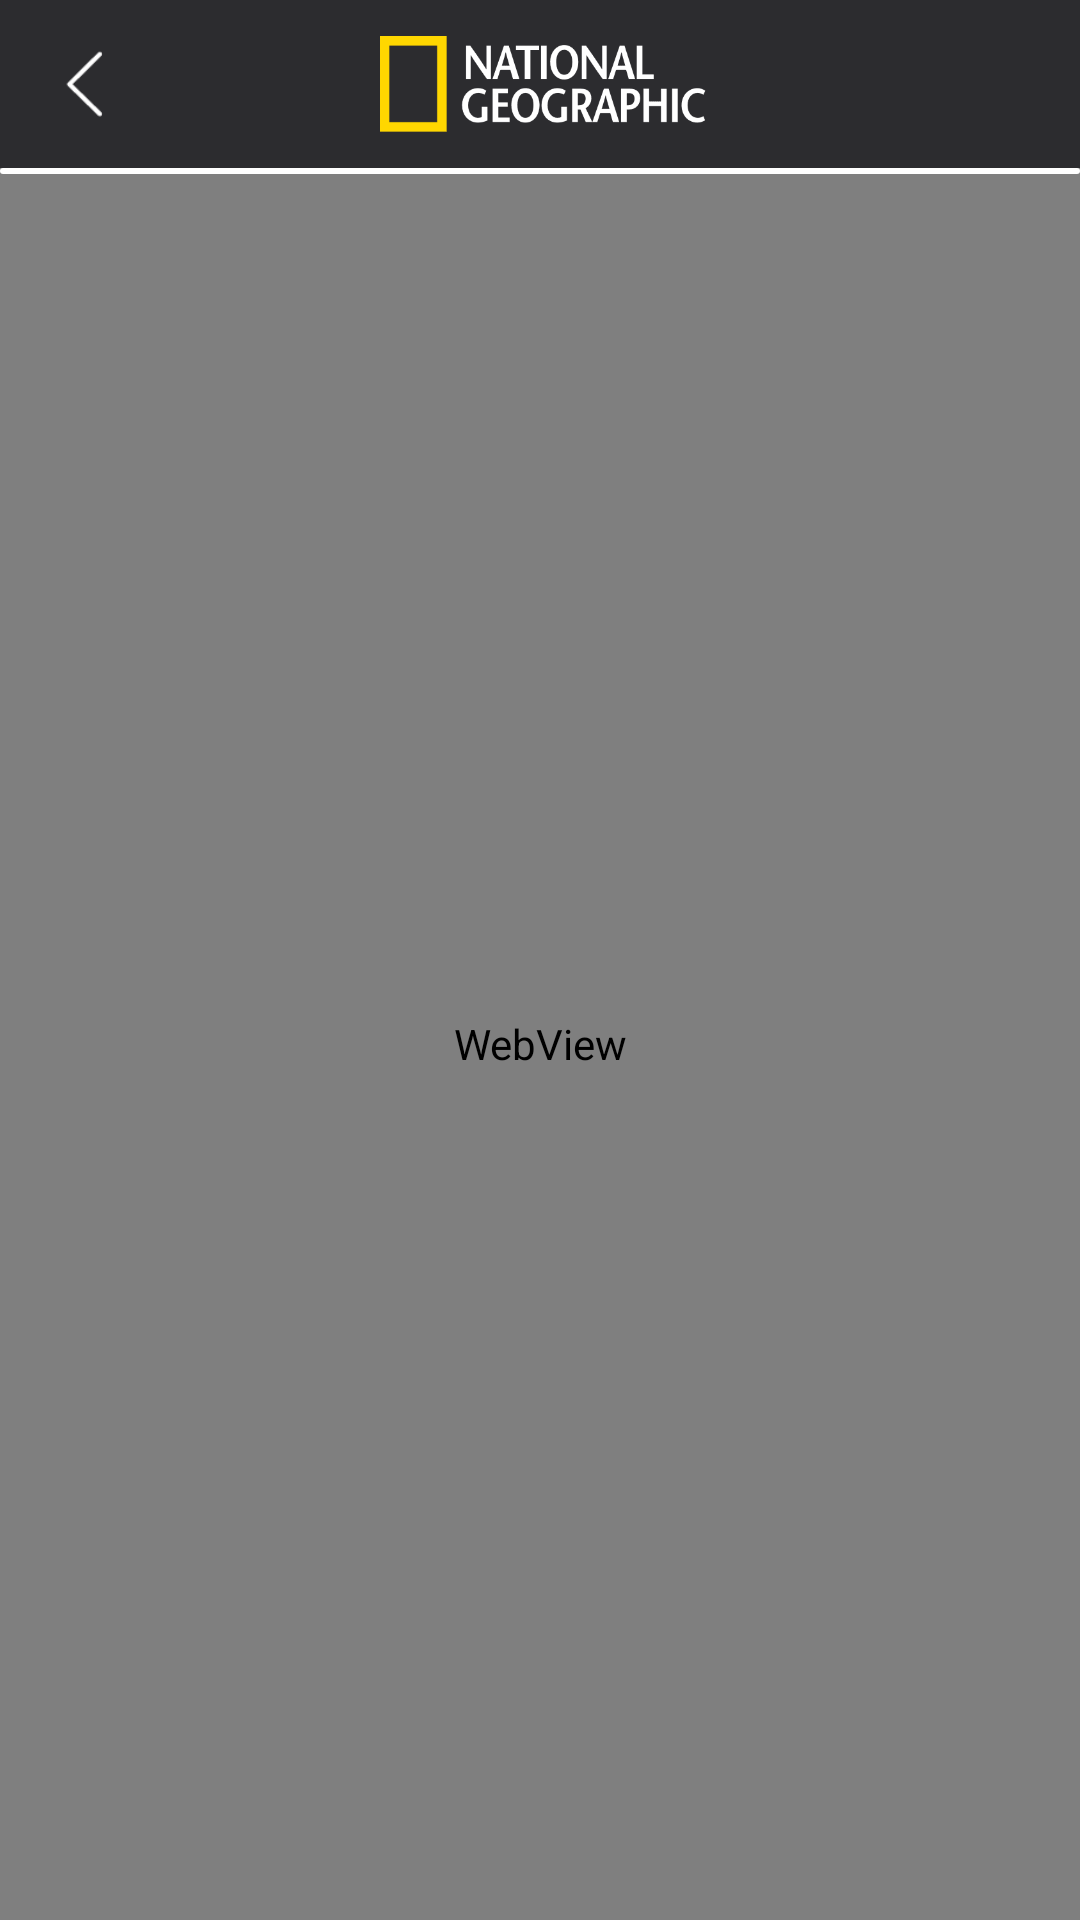

Produce the Android XML layout that renders to this screen, including the resource entries it uses.
<!-- AndroidManifest.xml: application theme AppTheme -->
<!-- res/layout/activity_web.xml -->
<?xml version="1.0" encoding="utf-8"?>
<layout xmlns:android="http://schemas.android.com/apk/res/android"
    xmlns:app="http://schemas.android.com/apk/res-auto">


    <LinearLayout
        android:layout_width="match_parent"
        android:layout_height="match_parent"
        android:orientation="vertical">

        <android.support.v7.widget.Toolbar
            android:id="@+id/toolbar_web"
            android:layout_width="match_parent"
            android:layout_height="?attr/actionBarSize"
            android:background="@color/colorMain"
            app:layout_scrollFlags="scroll|enterAlways"
            app:theme="@style/toolBarColor">



            <ImageView
                android:id="@+id/title_web"
                android:layout_width="180dp"
                android:layout_height="32dp"
                android:layout_gravity="center"
                android:src="@drawable/label" />

            <ImageView
                android:id="@+id/web_back"
                android:layout_width="25dp"
                android:layout_height="?attr/actionBarSize"
                android:layout_gravity="left"
                android:src="@drawable/selector_back" />

            <TextView
                android:id="@+id/tv_close"
                android:layout_width="45dp"
                android:layout_height="?attr/actionBarSize"
                android:layout_marginRight="5dp"
                android:gravity="center"
                android:text="关闭"
                android:textColor="#b3ffffff"
                android:textSize="15sp"
                android:visibility="invisible" />
        </android.support.v7.widget.Toolbar>

        <FrameLayout
            android:layout_width="match_parent"
            android:layout_height="match_parent">

            <WebView
                android:id="@+id/web_view"
                android:layout_width="match_parent"
                android:layout_height="match_parent" />

            <ProgressBar
                android:id="@+id/web_progress"
                style="@style/Base.Widget.AppCompat.ProgressBar.Horizontal"
                android:layout_width="match_parent"
                android:layout_height="2dp"
                android:progressDrawable="@drawable/layer_progress_web" />
        </FrameLayout>
    </LinearLayout>


</layout>
<!-- resources referenced by this layout -->
<resources>
  <color name="colorMain">#2C2C2F</color>
  <!-- drawable label: png bitmap (drawable-nodpi, 3811 bytes) -->
  <!-- drawable layer_progress_web (drawable) -->
  <?xml version="1.0" encoding="utf-8"?>
      <layer-list xmlns:android="http://schemas.android.com/apk/res/android">
  
          <item android:id="@android:id/background">
              <shape>
                  <corners android:radius="5dip" />
                  <gradient android:startColor="#ffffff"
                      android:centerColor="#ffffff" android:centerY="0.75"
                      android:endColor="#ffffff" android:angle="270" />
              </shape>
          </item>
  
  
          <item android:id="@android:id/progress">
              <clip>
                  <shape>
                      <corners android:radius="5dip" />
                      <gradient android:startColor="#FFCE00"
                          android:centerColor="#FFCE00" android:centerY="0.75"
                          android:endColor="#FFCE00" android:angle="270" />
                  </shape>
              </clip>
          </item>
      </layer-list>
  <!-- drawable selector_back (drawable) -->
  <?xml version="1.0" encoding="utf-8"?>
  <selector xmlns:android="http://schemas.android.com/apk/res/android">
      <item android:drawable="@drawable/ic_back_s" android:state_checked="true" />
      <item android:drawable="@drawable/ic_back_s" android:state_pressed="true" />
      <item android:drawable="@drawable/ic_back_n" />
  </selector>
  <style name="toolBarColor">
          <item name="colorControlNormal">#FFFFFF</item>
      </style>
  <style name="AppTheme" parent="Theme.AppCompat.Light.NoActionBar">
          
          <item name="colorPrimary">@color/colorPrimary</item>
          <item name="colorPrimaryDark">@color/colorPrimaryDark</item>
          <item name="colorAccent">@color/colorAccent</item>
      </style>
  <!-- drawable ic_back_s: png bitmap (drawable-nodpi, 571 bytes) -->
  <!-- drawable ic_back_n: png bitmap (drawable-nodpi, 566 bytes) -->
  <color name="colorPrimary">#2C2C2F</color>
  <color name="colorPrimaryDark">#2C2C2F</color>
  <color name="colorAccent">#2C2C2F</color>
</resources>
